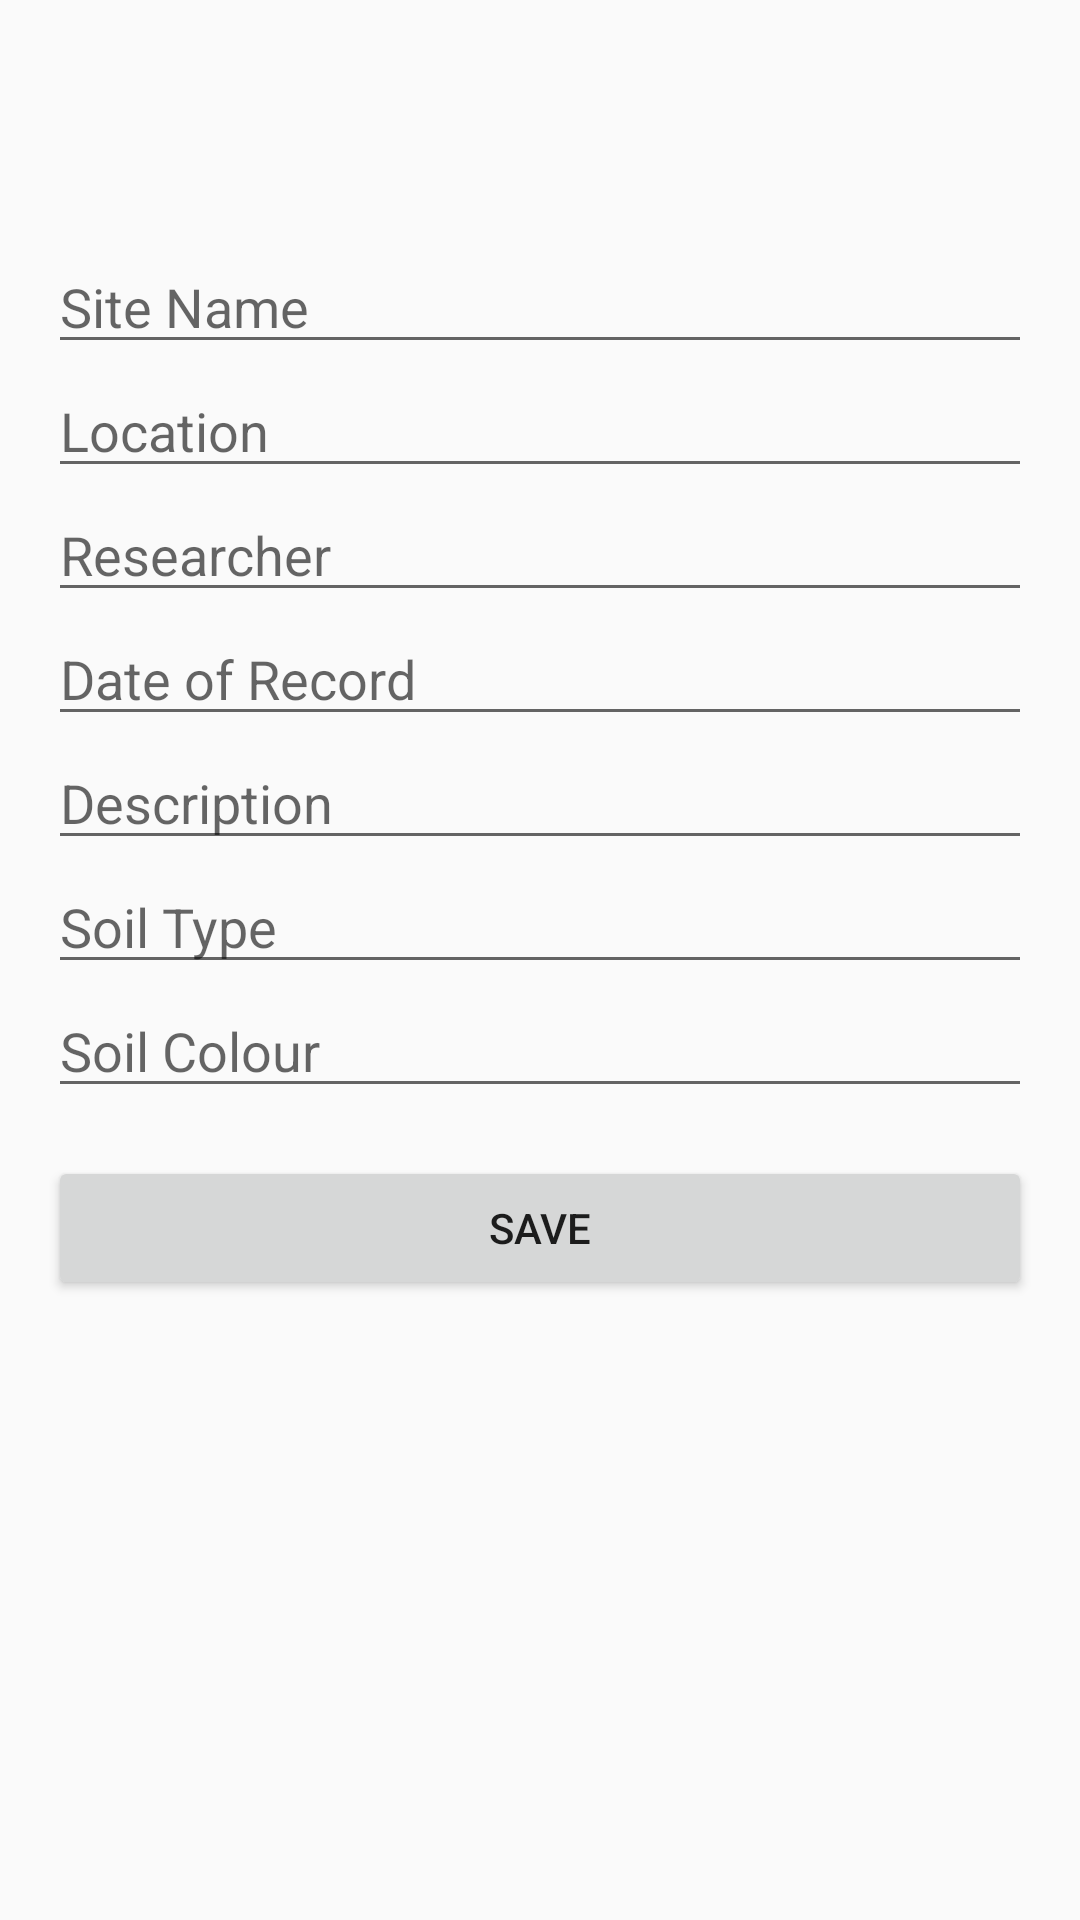

Reconstruct the res/layout file that produces this screen, plus the resources it refers to.
<!-- AndroidManifest.xml: application theme Theme.MyApplication -->
<!-- res/layout/activity_ficha_sitio.xml -->
<ScrollView xmlns:android="http://schemas.android.com/apk/res/android"
    android:layout_width="match_parent" android:layout_height="match_parent"
    android:padding="16dp">

    <LinearLayout android:orientation="vertical"
        android:layout_width="match_parent" android:layout_height="wrap_content">

        <Button
            android:id="@+id/btn_voltar_categoria"
            android:layout_width="wrap_content"
            android:layout_height="wrap_content"
            android:drawableLeft="@drawable/baseline_arrow_back_24"
            android:textSize="20sp"
            android:layout_margin="8dp"
            android:background="@android:color/transparent"
            android:textColor="@android:color/black" />

        <EditText android:id="@+id/input_nome_sitio"
            android:hint="@string/site_name" android:layout_width="match_parent" android:maxLength="100" android:layout_height="wrap_content"/>

        <EditText android:id="@+id/input_localizacao"
            android:hint="@string/location" android:layout_width="match_parent" android:maxLength="150" android:layout_height="wrap_content"/>

        <EditText android:id="@+id/input_pesquisador"
            android:hint="@string/researcher" android:layout_width="match_parent" android:layout_height="wrap_content"/>

        <EditText android:id="@+id/input_data_registro"
            android:hint="@string/date_record" android:layout_width="match_parent" android:layout_height="wrap_content"/>

        <EditText android:id="@+id/input_descricao_geral"
            android:hint="@string/description" android:layout_width="match_parent" android:layout_height="wrap_content" android:maxLength="300"/>

        <EditText android:id="@+id/input_tipo_solo"
            android:hint="@string/soil_type" android:layout_width="match_parent" android:layout_height="wrap_content"/>

        <EditText android:id="@+id/input_coloracao_solo"
            android:hint="@string/soil_colour" android:layout_width="match_parent" android:layout_height="wrap_content"/>

        <Button android:id="@+id/btn_salvar_sitio"
            android:text="@string/save_button" android:layout_width="match_parent" android:layout_height="wrap_content"
            android:layout_marginTop="16dp"/>
    </LinearLayout>
</ScrollView>
<!-- resources referenced by this layout -->
<resources>
  <string name="date_record"> Date of Record </string>
  <string name="description">Description</string>
  <string name="location">Location</string>
  <string name="researcher">Researcher</string>
  <string name="save_button">Save</string>
  <string name="site_name">Site Name</string>
  <string name="soil_colour">Soil Colour</string>
  <string name="soil_type">Soil Type</string>
  <style name="Theme.MyApplication" parent="Theme.AppCompat.Light.DarkActionBar">
  
      </style>
</resources>
